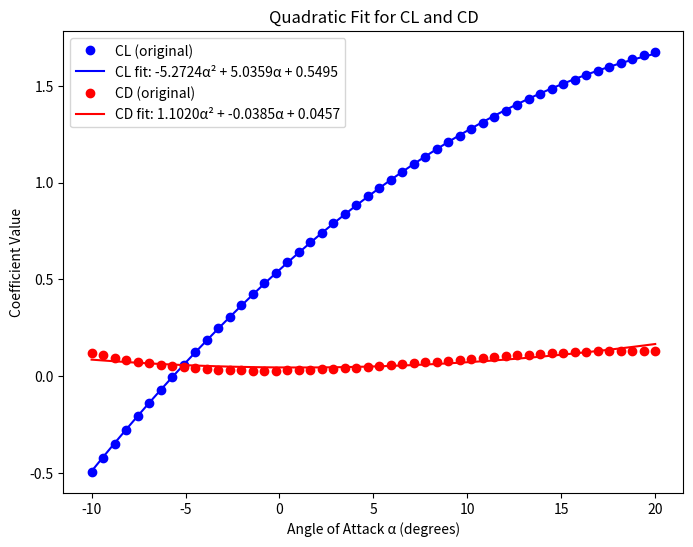

Generate this figure with matplotlib:
import numpy as np
import matplotlib.pyplot as plt
from scipy.optimize import curve_fit

# Given stability derivatives
stab_derivs = {
    'CX': {
        '0': [-0.0293],
        'alpha': [0.4784, 2.5549],
        'q': [-0.6029, 4.4124],
        'deltae': [-0.0106, 0.1115]
    },
    'CY': {
        'beta': [-0.1855, -0.0299, 0.0936],
        'p': [-0.1022, -0.0140, 0.0496],
        'r': [0.1694, 0.1368],
        'deltaa': [-0.0514, -0.0024, 0.0579],
        'deltar': [0.10325, 0.0268, -0.1036]
    },
    'CZ': {
        '0': [-0.5526],
        'alpha': [-5.0676, 5.7736],
        'q': [-7.5560, 0.1251, 6.1486],
        'deltae': [-0.315, -0.0013, 0.2923]
    }
}

def compute_CX_CY_CZ(alpha, beta):
    """Compute CX, CY, CZ as functions of alpha and beta."""
    CX = (
        stab_derivs['CX']['0'][0] +
        stab_derivs['CX']['alpha'][0] * alpha +
        stab_derivs['CX']['alpha'][1] * alpha**2
    )

    CY = (
        stab_derivs['CY']['beta'][0] * beta +
        stab_derivs['CY']['beta'][1] * alpha * beta +
        stab_derivs['CY']['beta'][2] * alpha**2 * beta
    )

    CZ = (
        stab_derivs['CZ']['0'][0] +
        stab_derivs['CZ']['alpha'][0] * alpha +
        stab_derivs['CZ']['alpha'][1] * alpha**2
    )

    return CX, CY, CZ

def rotation_matrix(angle, axis):
     
    if axis == 'x':
        return np.array([[1, 0, 0],
                         [0, np.cos(angle), -np.sin(angle)],
                         [0, np.sin(angle), np.cos(angle)]])
    elif axis == "y":
         return np.array([[np.cos(angle), 0, np.sin(angle)],
                            [0, 1, 0],
                            [-np.sin(angle), 0, np.cos(angle)]])
    elif axis == "z":
        return np.array([[np.cos(angle), -np.sin(angle), 0],
                         [np.sin(angle), np.cos(angle), 0],
                         [0, 0, 1]])
         

def compute_CL_CD(alpha, beta):
    """Convert from body-frame (CX, CY, CZ) to wind-frame (CL, CD)."""
    CX, CY, CZ = compute_CX_CY_CZ(alpha, beta)

    Ry = rotation_matrix(alpha, "y")
    Rz = rotation_matrix(-beta, "z")
    Rpi = rotation_matrix(np.pi, "y")

    R = Rpi @ Ry @ Rz
    aero_coeffs = R @ np.array([CX, CY, CZ])

    return aero_coeffs[2], aero_coeffs[0]


# Generate values
alpha_vals = np.linspace(-10, 20, 50) * np.pi / 180  # Convert to radians
beta = 0
CL_vals = np.zeros((len(alpha_vals)))
CD_vals = np.zeros((len(alpha_vals)))
CX_vals = np.zeros((len(alpha_vals)))
CY_vals = np.zeros((len(alpha_vals)))
CZ_vals = np.zeros((len(alpha_vals)))

for i, alpha in enumerate(alpha_vals):
        CL_vals[i], CD_vals[i] = compute_CL_CD(alpha, beta)
        CX_vals[i], CY_vals[i], CZ_vals[i] = compute_CX_CY_CZ(alpha, beta)


# Define a second-degree polynomial fit function
def quadratic_poly(x, a, b, c):
    return a * x**2 + b * x + c

# Fit quadratic polynomials to CL and CD
popt_CL, _ = curve_fit(quadratic_poly, alpha_vals, CL_vals)
popt_CD, _ = curve_fit(quadratic_poly, alpha_vals, CD_vals)

# Generate fitted values
CL_fit = quadratic_poly(alpha_vals, *popt_CL)
CD_fit = quadratic_poly(alpha_vals, *popt_CD)

# Plot results
plt.figure(figsize=(8, 6))
plt.plot(alpha_vals * 180 / np.pi, CL_vals, 'bo', label="CL (original)")
plt.plot(alpha_vals * 180 / np.pi, CL_fit, 'b-', label=f"CL fit: {popt_CL[0]:.4f}α² + {popt_CL[1]:.4f}α + {popt_CL[2]:.4f}")

plt.plot(alpha_vals * 180 / np.pi, CD_vals, 'ro', label="CD (original)")
plt.plot(alpha_vals * 180 / np.pi, CD_fit, 'r-', label=f"CD fit: {popt_CD[0]:.4f}α² + {popt_CD[1]:.4f}α + {popt_CD[2]:.4f}")

plt.xlabel("Angle of Attack α (degrees)")
plt.ylabel("Coefficient Value")
plt.legend()
plt.title("Quadratic Fit for CL and CD")
plt.show()

# # Print the coefficients
# print("CL fit coefficients: ", popt_CL)
# print("CD fit coefficients: ", popt_CD)
